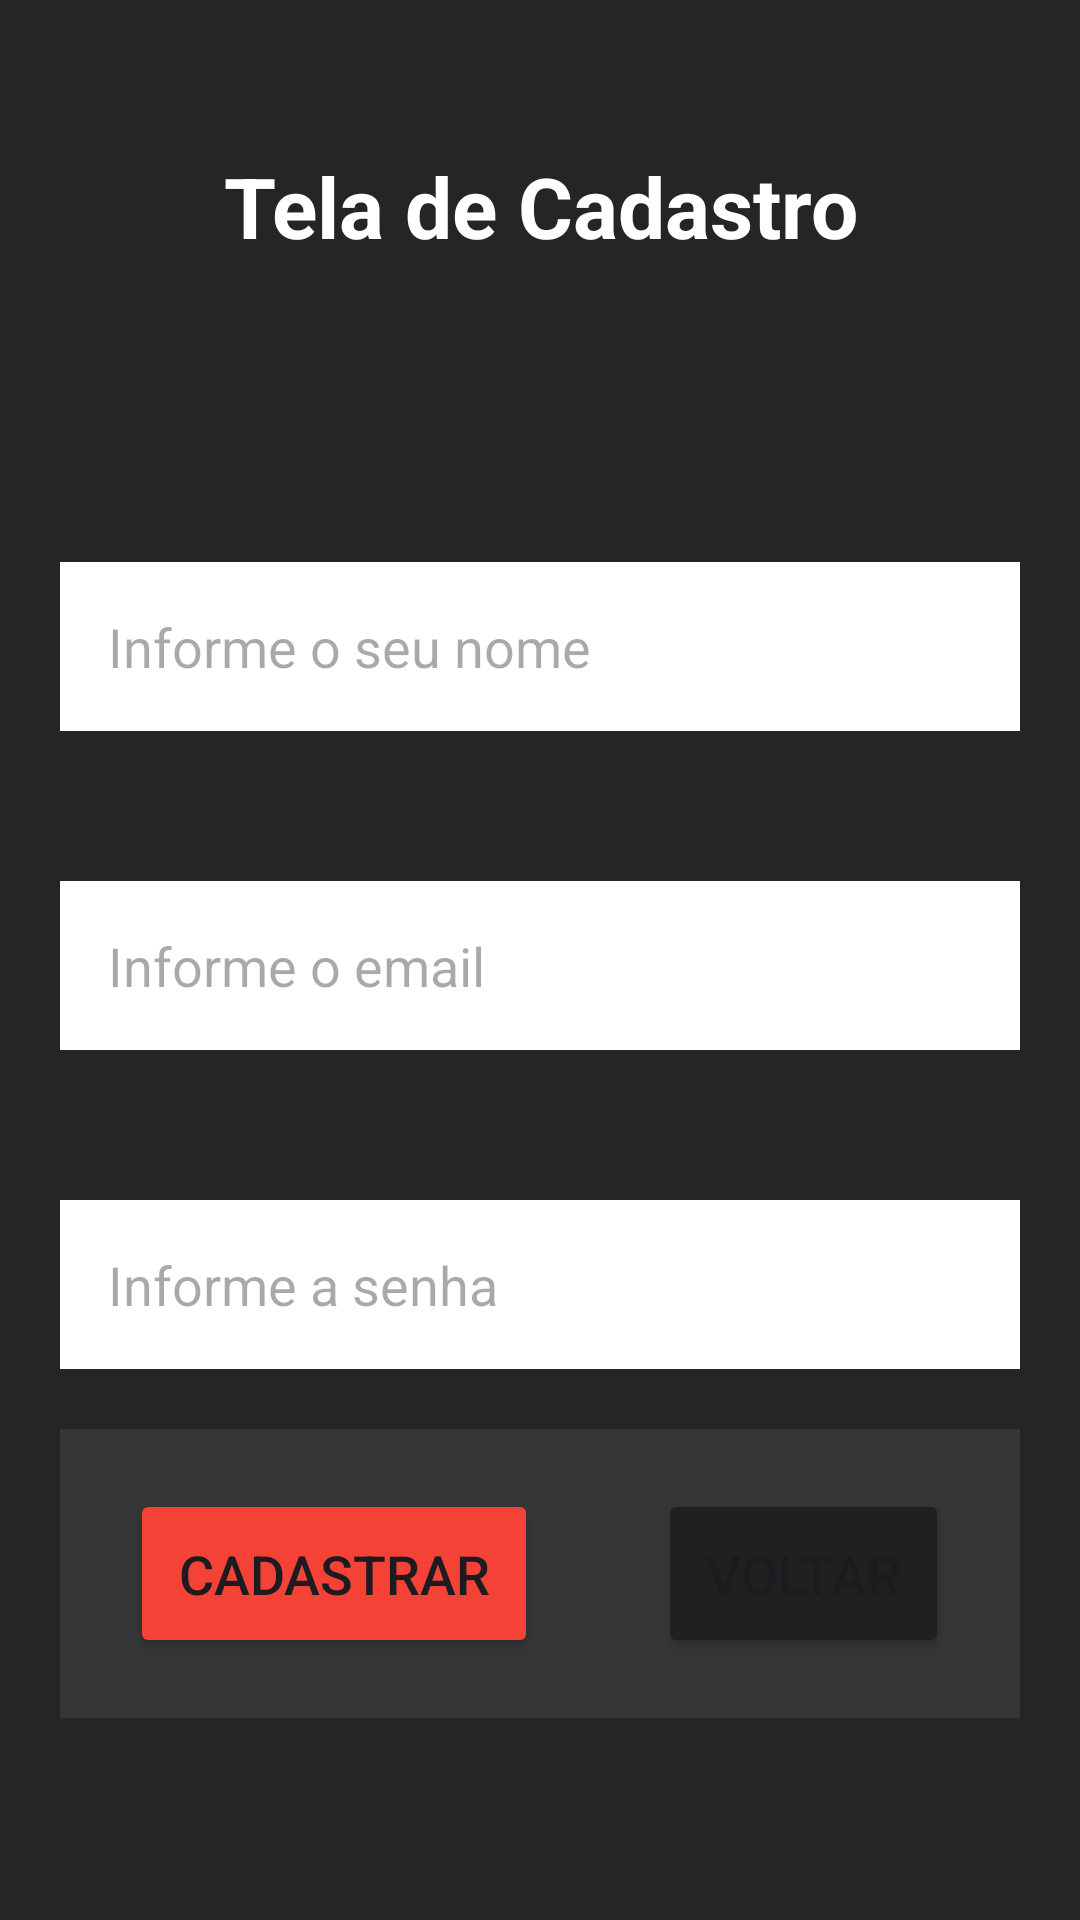

Layout XML and referenced resources for this Android screen:
<!-- AndroidManifest.xml: application theme Theme.ModularLoginMVC -->
<!-- res/layout/activity_cadastro.xml -->
<?xml version="1.0" encoding="utf-8"?>
<LinearLayout xmlns:android="http://schemas.android.com/apk/res/android"
    xmlns:app="http://schemas.android.com/apk/res-auto"
    xmlns:tools="http://schemas.android.com/tools"
    android:id="@+id/main"
    android:layout_width="match_parent"
    android:layout_height="match_parent"
    android:orientation="vertical"
    android:background="#252525"
    tools:context=".view.CadastroActivity">

    <TextView
        android:layout_width="match_parent"
        android:layout_height="wrap_content"
        android:text="Tela de Cadastro"
        android:textColor="@color/white"
        android:textSize="28sp"
        android:textStyle="bold"
        android:layout_margin="50dp"
        android:gravity="center"/>

    <EditText android:id="@+id/edt_nome"
        android:layout_width="match_parent"
        android:layout_height="wrap_content"
        android:background="@color/white"
        android:layout_marginStart="20dp"
        android:layout_marginEnd="20dp"
        android:layout_marginTop="50dp"
        android:padding="16dp"
        android:hint="Informe o seu nome"/>

    <EditText android:id="@+id/edt_email"
        android:layout_width="match_parent"
        android:layout_height="wrap_content"
        android:background="@color/white"
        android:layout_marginStart="20dp"
        android:inputType="textEmailAddress"
        android:layout_marginEnd="20dp"
        android:layout_marginTop="50dp"
        android:padding="16dp"
        android:hint="Informe o email"/>

    <EditText android:id="@+id/edt_senha"
        android:layout_width="match_parent"
        android:layout_height="wrap_content"
        android:background="@color/white"
        android:layout_marginStart="20dp"
        android:layout_marginEnd="20dp"
        android:layout_marginTop="50dp"
        android:padding="16dp"
        android:inputType="numberPassword"
        android:hint="Informe a senha"/>

    <LinearLayout
        android:layout_width="match_parent"
        android:layout_height="wrap_content"
        android:background="#373636"
        android:gravity="center"
        android:layout_margin="20dp">

        <Button android:id="@+id/btn_cadastrar"
            android:layout_width="wrap_content"
            android:layout_height="wrap_content"
            android:layout_margin="20dp"
            android:text="Cadastrar"
            android:paddingBottom="20dp"
            android:textSize="18sp"
            android:padding="16dp"
            app:cornerRadius="10dp"
            android:backgroundTint="#F44336"/>

        <Button android:id="@+id/btn_voltar"
            android:layout_width="wrap_content"
            android:layout_height="wrap_content"
            android:layout_margin="20dp"
            android:text="Voltar"
            android:paddingBottom="20dp"
            android:textSize="18sp"
            android:padding="16dp"
            app:cornerRadius="10dp"
            android:backgroundTint="#212020"/>
    </LinearLayout>

</LinearLayout>
<!-- resources referenced by this layout -->
<resources>
  <style name="Theme.ModularLoginMVC" parent="Base.Theme.ModularLoginMVC" />
  <style name="Base.Theme.ModularLoginMVC" parent="Theme.Material3.DayNight.NoActionBar">
          
          
      </style>
  <!-- not gathered from this repository: default colours our renderer supplied (Android Studio template values) -->
  <color name="white">#FFFFFFFF</color>
</resources>
